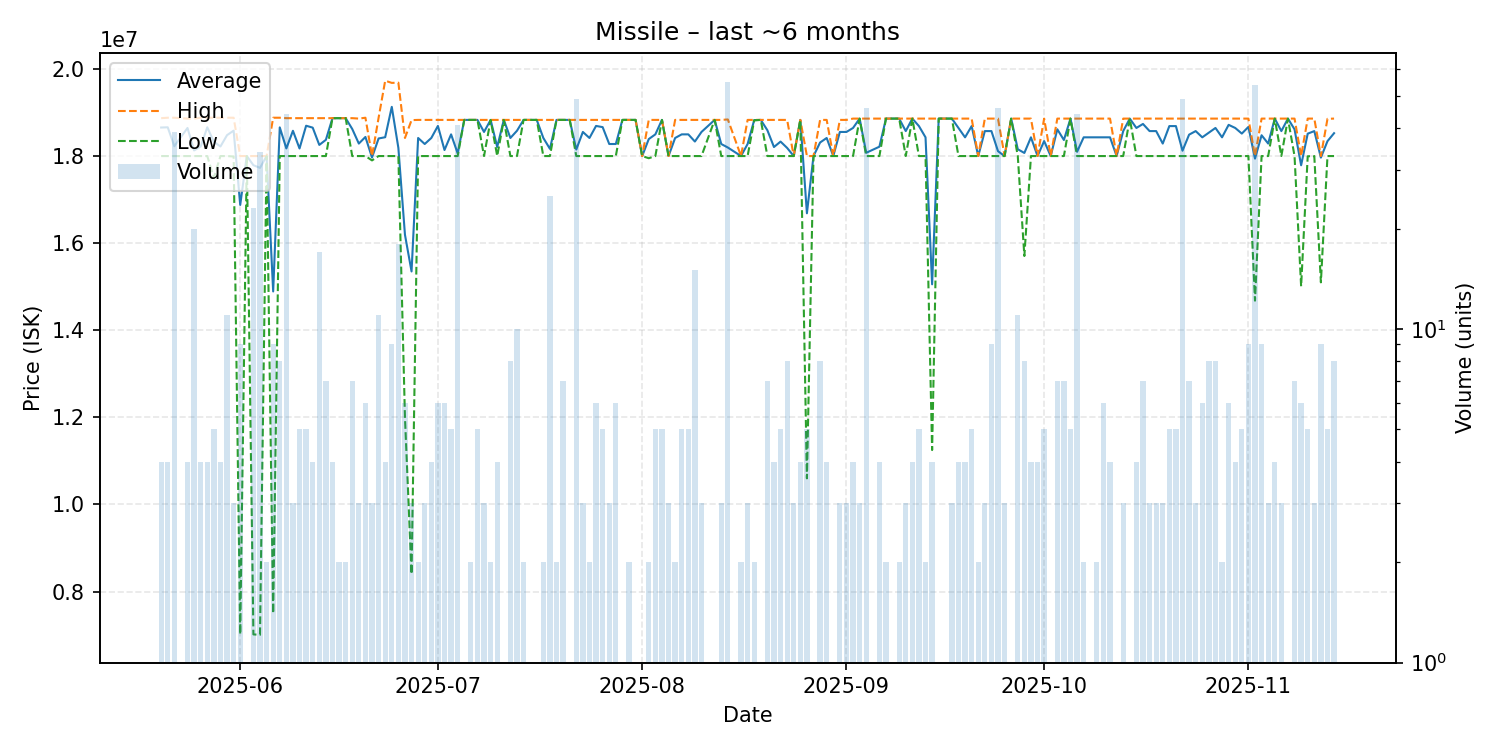

The file beside this chart, header and first rows:
date, average, highest, lowest, order_count, volume
2025-05-20, 18655000, 18870000, 18000000, 4, 4
2025-05-21, 18660000, 18880000, 18000000, 4, 4
2025-05-22, 18225641, 18880000, 18000000, 11, 39
2025-05-24, 18645000, 18860000, 18000000, 4, 4
2025-05-25, 18129000, 18860000, 18000000, 5, 20
2025-05-26, 18220000, 18880000, 18000000, 4, 4
2025-05-27, 18660000, 18880000, 18000000, 4, 4
2025-05-28, 18328000, 18880000, 17500000, 5, 5
2025-05-29, 18220000, 18880000, 18000000, 4, 4
2025-05-30, 18480000, 18880000, 18000000, 9, 11
2025-05-31, 18583333, 18880000, 17990000, 3, 3
2025-06-01, 16877556, 18000000, 7018000, 9, 9
2025-06-02, 18000000, 18000000, 18000000, 1, 1
2025-06-03, 17790304, 18000000, 7017000, 11, 23
2025-06-04, 17728412, 18000000, 7006000, 5, 34
2025-06-05, 18000000, 18000000, 18000000, 2, 2
2025-06-06, 14891111, 18880000, 7500000, 7, 9
2025-06-07, 18658750, 18880000, 18000000, 8, 8
2025-06-08, 18175455, 18870000, 18000000, 14, 44
2025-06-09, 18580000, 18870000, 18000000, 3, 3
2025-06-10, 18174000, 18870000, 18000000, 5, 5
2025-06-11, 18696000, 18870000, 18000000, 5, 5
2025-06-12, 18652500, 18870000, 18000000, 4, 4
2025-06-13, 18255294, 18870000, 18000000, 9, 17
2025-06-14, 18372857, 18870000, 18000000, 7, 7
2025-06-15, 18870000, 18870000, 18870000, 4, 4
2025-06-16, 18870000, 18870000, 18870000, 2, 2
2025-06-17, 18870000, 18870000, 18870000, 2, 2
2025-06-18, 18621429, 18870000, 18000000, 7, 7
2025-06-19, 18286667, 18860000, 18000000, 3, 3
2025-06-20, 18438333, 18880000, 18000000, 6, 6
2025-06-21, 17966667, 18000000, 17900000, 3, 3
2025-06-22, 18403636, 18880000, 18000000, 6, 11
2025-06-23, 18432500, 19730000, 18000000, 4, 4
2025-06-24, 19130000, 19680000, 18000000, 7, 9
2025-06-25, 18187222, 19685000, 18000000, 3, 18
2025-06-26, 16193333, 18415000, 12000000, 5, 6
2025-06-27, 15350333, 18825000, 8401000, 3, 3
2025-06-28, 18415000, 18830000, 18000000, 2, 2
2025-06-29, 18276667, 18830000, 18000000, 2, 3
2025-06-30, 18415000, 18830000, 18000000, 4, 4
2025-07-01, 18691667, 18830000, 18000000, 6, 6
2025-07-02, 18138333, 18830000, 18000000, 3, 6
2025-07-03, 18498000, 18830000, 18000000, 5, 5
2025-07-04, 18060732, 18830000, 18000000, 5, 41
2025-07-05, 18830000, 18830000, 18830000, 1, 1
2025-07-06, 18830000, 18830000, 18830000, 2, 2
2025-07-07, 18830000, 18830000, 18830000, 4, 5
2025-07-08, 18553333, 18830000, 18000000, 3, 3
2025-07-09, 18830000, 18830000, 18830000, 2, 2
2025-07-10, 18207500, 18830000, 18000000, 2, 4
2025-07-11, 18830000, 18830000, 18830000, 1, 1
2025-07-12, 18415000, 18830000, 18000000, 8, 8
2025-07-13, 18581000, 18830000, 18000000, 10, 10
2025-07-14, 18830000, 18830000, 18830000, 2, 2
2025-07-15, 18830000, 18830000, 18830000, 1, 1
2025-07-16, 18830000, 18830000, 18830000, 1, 1
2025-07-17, 18415000, 18830000, 18000000, 2, 2
2025-07-18, 18166000, 18830000, 18000000, 5, 25
2025-07-19, 18830000, 18830000, 18830000, 2, 2
... 112 more rows
